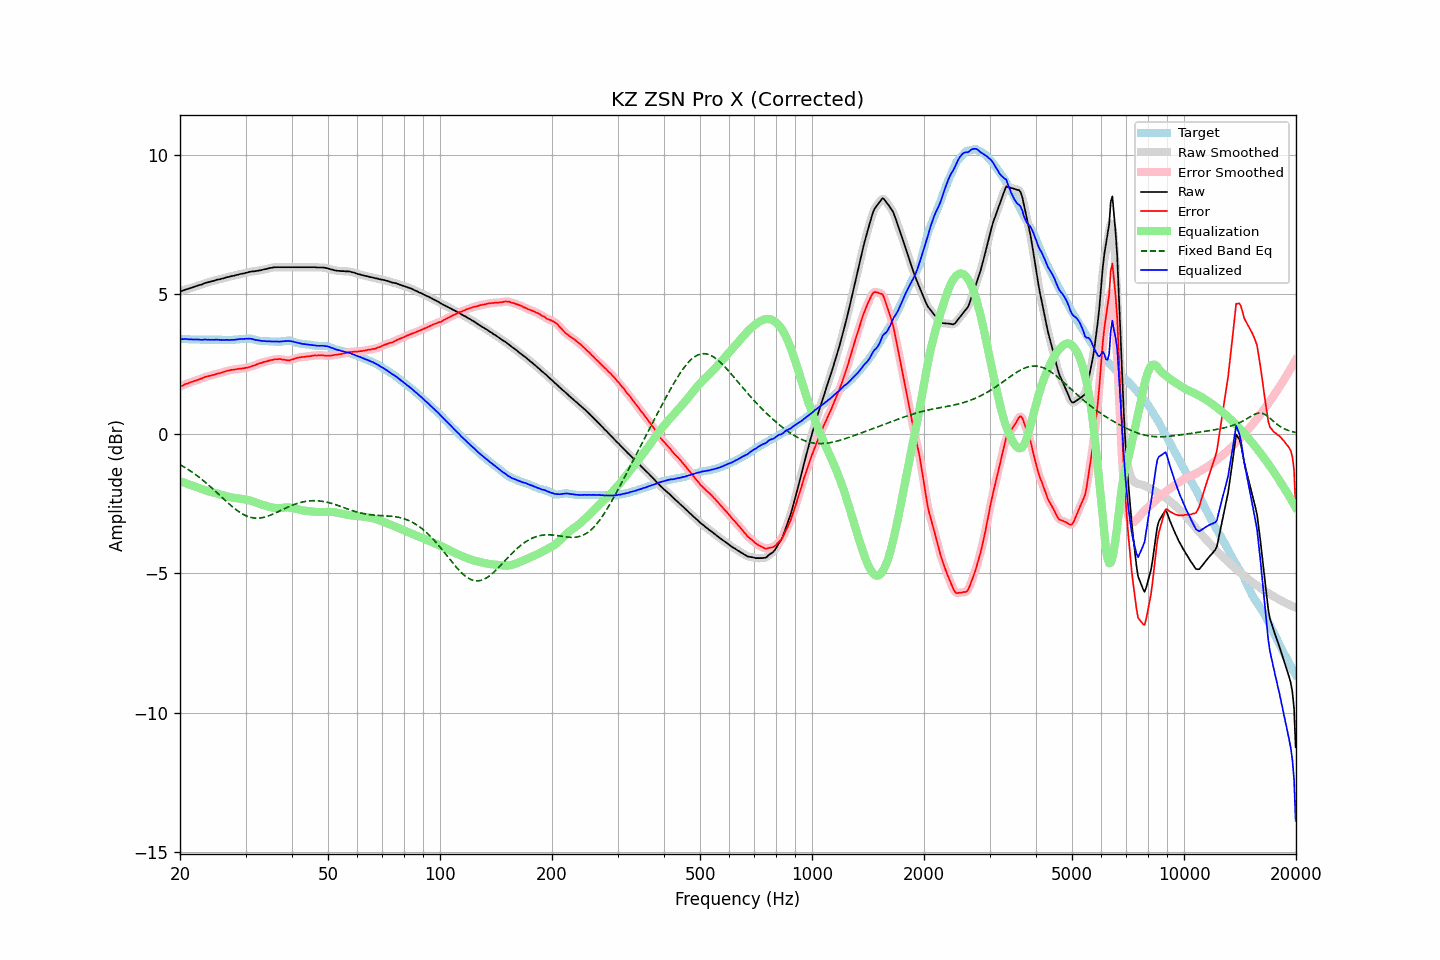

Source data for this figure (header and first rows):
frequency, raw, error, smoothed, error_smoothed, equalization, fixed_band_eq, equalized_raw, equalized_smoothed, target
20.00, 5.10, 1.70, 5.10, 1.70, -1.70, -1.11, 3.40, 3.40, 3.40
20.20, 5.12, 1.72, 5.12, 1.72, -1.72, -1.14, 3.40, 3.40, 3.40
20.40, 5.13, 1.73, 5.14, 1.74, -1.74, -1.18, 3.39, 3.39, 3.40
20.61, 5.16, 1.77, 5.16, 1.76, -1.76, -1.21, 3.39, 3.39, 3.39
20.81, 5.18, 1.79, 5.17, 1.79, -1.79, -1.24, 3.39, 3.39, 3.39
21.02, 5.19, 1.80, 5.19, 1.81, -1.81, -1.28, 3.38, 3.39, 3.39
21.23, 5.21, 1.83, 5.21, 1.83, -1.83, -1.32, 3.38, 3.38, 3.38
21.44, 5.23, 1.85, 5.23, 1.85, -1.85, -1.36, 3.38, 3.38, 3.38
21.66, 5.25, 1.87, 5.25, 1.87, -1.87, -1.40, 3.38, 3.38, 3.38
21.87, 5.27, 1.89, 5.27, 1.89, -1.89, -1.44, 3.38, 3.38, 3.38
22.09, 5.29, 1.91, 5.29, 1.91, -1.91, -1.48, 3.38, 3.38, 3.38
22.31, 5.31, 1.93, 5.31, 1.93, -1.93, -1.52, 3.38, 3.38, 3.38
22.54, 5.33, 1.95, 5.32, 1.95, -1.95, -1.57, 3.38, 3.37, 3.38
22.76, 5.34, 1.97, 5.34, 1.97, -1.97, -1.61, 3.36, 3.37, 3.37
22.99, 5.36, 1.99, 5.36, 2.00, -1.99, -1.66, 3.36, 3.37, 3.37
23.22, 5.39, 2.02, 5.38, 2.02, -2.01, -1.71, 3.37, 3.37, 3.37
23.45, 5.41, 2.04, 5.41, 2.04, -2.03, -1.75, 3.38, 3.37, 3.37
23.69, 5.42, 2.05, 5.42, 2.05, -2.05, -1.80, 3.37, 3.37, 3.37
23.92, 5.44, 2.07, 5.44, 2.07, -2.07, -1.85, 3.37, 3.37, 3.37
24.16, 5.45, 2.08, 5.45, 2.08, -2.09, -1.90, 3.36, 3.37, 3.37
24.40, 5.47, 2.10, 5.47, 2.10, -2.10, -1.96, 3.37, 3.37, 3.37
24.65, 5.48, 2.11, 5.48, 2.11, -2.11, -2.01, 3.36, 3.37, 3.37
24.89, 5.50, 2.13, 5.50, 2.13, -2.13, -2.06, 3.37, 3.37, 3.37
25.14, 5.52, 2.15, 5.51, 2.15, -2.15, -2.11, 3.37, 3.37, 3.37
25.39, 5.53, 2.16, 5.53, 2.16, -2.16, -2.17, 3.37, 3.37, 3.37
25.65, 5.54, 2.17, 5.54, 2.17, -2.18, -2.22, 3.36, 3.36, 3.37
25.91, 5.56, 2.19, 5.56, 2.19, -2.20, -2.28, 3.36, 3.36, 3.37
26.16, 5.57, 2.21, 5.57, 2.21, -2.21, -2.33, 3.36, 3.36, 3.36
26.43, 5.59, 2.23, 5.59, 2.23, -2.23, -2.38, 3.36, 3.36, 3.36
26.69, 5.61, 2.25, 5.60, 2.25, -2.24, -2.44, 3.37, 3.36, 3.36
26.96, 5.62, 2.26, 5.62, 2.26, -2.26, -2.49, 3.36, 3.36, 3.36
27.23, 5.63, 2.27, 5.63, 2.27, -2.27, -2.54, 3.36, 3.36, 3.36
27.50, 5.65, 2.29, 5.64, 2.28, -2.28, -2.59, 3.36, 3.36, 3.36
27.77, 5.66, 2.29, 5.66, 2.29, -2.29, -2.64, 3.36, 3.36, 3.37
28.05, 5.67, 2.30, 5.67, 2.30, -2.30, -2.69, 3.37, 3.37, 3.37
28.33, 5.69, 2.31, 5.69, 2.31, -2.31, -2.73, 3.38, 3.38, 3.38
28.62, 5.70, 2.32, 5.70, 2.32, -2.32, -2.77, 3.38, 3.38, 3.38
28.90, 5.72, 2.33, 5.72, 2.33, -2.33, -2.81, 3.39, 3.39, 3.39
29.19, 5.73, 2.33, 5.73, 2.33, -2.33, -2.85, 3.40, 3.39, 3.40
29.48, 5.74, 2.34, 5.74, 2.34, -2.34, -2.88, 3.40, 3.40, 3.40
29.78, 5.75, 2.35, 5.75, 2.35, -2.35, -2.91, 3.40, 3.40, 3.40
30.08, 5.77, 2.36, 5.77, 2.36, -2.36, -2.94, 3.41, 3.40, 3.41
30.38, 5.78, 2.37, 5.78, 2.37, -2.37, -2.96, 3.40, 3.41, 3.41
30.68, 5.80, 2.39, 5.80, 2.39, -2.39, -2.98, 3.41, 3.41, 3.41
30.99, 5.81, 2.40, 5.81, 2.41, -2.41, -3.00, 3.40, 3.40, 3.41
31.30, 5.82, 2.43, 5.82, 2.42, -2.42, -3.01, 3.39, 3.39, 3.39
31.61, 5.82, 2.44, 5.82, 2.44, -2.44, -3.02, 3.37, 3.38, 3.38
31.93, 5.83, 2.46, 5.83, 2.47, -2.47, -3.03, 3.36, 3.36, 3.37
32.24, 5.84, 2.49, 5.84, 2.49, -2.49, -3.03, 3.35, 3.35, 3.35
32.57, 5.85, 2.51, 5.85, 2.51, -2.51, -3.03, 3.34, 3.34, 3.34
32.89, 5.86, 2.53, 5.86, 2.53, -2.53, -3.02, 3.33, 3.33, 3.33
33.22, 5.87, 2.54, 5.87, 2.55, -2.55, -3.01, 3.32, 3.33, 3.33
33.55, 5.89, 2.57, 5.88, 2.56, -2.56, -3.00, 3.33, 3.32, 3.32
33.89, 5.90, 2.58, 5.90, 2.58, -2.58, -2.98, 3.32, 3.32, 3.32
34.23, 5.91, 2.59, 5.91, 2.60, -2.60, -2.97, 3.31, 3.32, 3.32
34.57, 5.93, 2.61, 5.93, 2.61, -2.61, -2.95, 3.32, 3.31, 3.32
34.92, 5.94, 2.63, 5.94, 2.63, -2.63, -2.93, 3.31, 3.31, 3.31
35.27, 5.95, 2.64, 5.95, 2.64, -2.64, -2.90, 3.31, 3.31, 3.31
35.62, 5.96, 2.65, 5.96, 2.66, -2.65, -2.88, 3.30, 3.31, 3.31
35.97, 5.97, 2.67, 5.97, 2.66, -2.66, -2.85, 3.31, 3.30, 3.30
... 635 more rows
